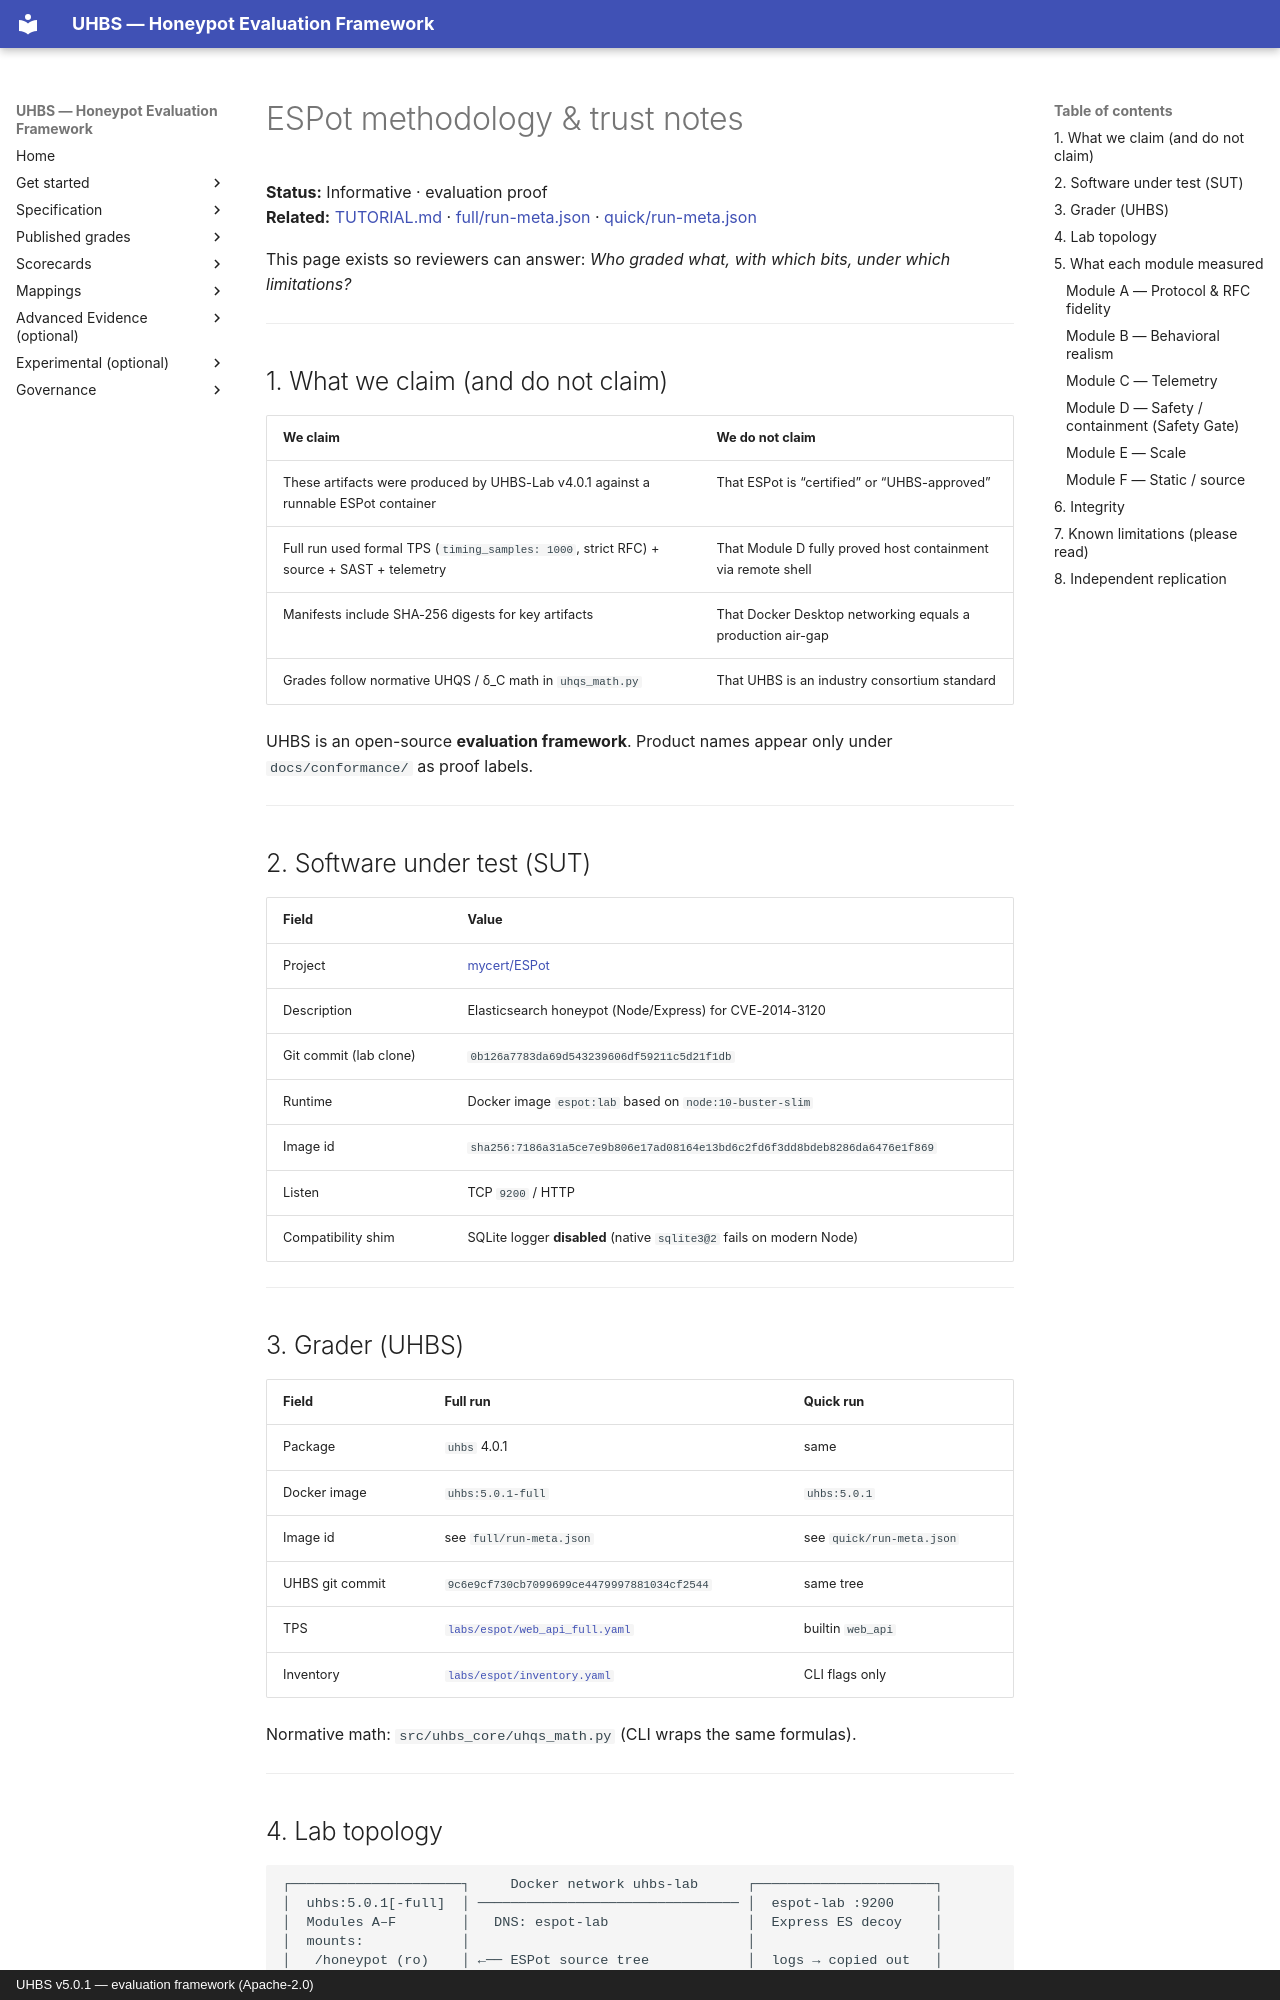

repository: uhbs/uhbs-standard · page: conformance/archive/v5.0.0/espot/METHODOLOGY/index.html · generator: mkdocs · copyright: UHBS v5.0.1 — evaluation framework (Apache-2.0)

# ESPot methodology & trust notes

**Status:** Informative · evaluation proof  
**Related:** [TUTORIAL.md](TUTORIAL.md) · [full/run-meta.json](full/run-meta.json) · [quick/run-meta.json](quick/run-meta.json)

This page exists so reviewers can answer: *Who graded what, with which bits, under which limitations?*

---

## 1. What we claim (and do not claim)

| We claim | We do **not** claim |
| --- | --- |
| These artifacts were produced by UHBS-Lab v4.0.1 against a runnable ESPot container | That ESPot is “certified” or “UHBS-approved” |
| Full run used formal TPS (`timing_samples: 1000`, strict RFC) + source + SAST + telemetry | That Module D fully proved host containment via remote shell |
| Manifests include SHA-256 digests for key artifacts | That Docker Desktop networking equals a production air-gap |
| Grades follow normative UHQS / δ_C math in `uhqs_math.py` | That UHBS is an industry consortium standard |

UHBS is an open-source **evaluation framework**. Product names appear only under `docs/conformance/` as proof labels.

---

## 2. Software under test (SUT)

| Field | Value |
| --- | --- |
| Project | [mycert/ESPot](https://github.com/mycert/ESPot) |
| Description | Elasticsearch honeypot (Node/Express) for CVE-2014-3120 |
| Git commit (lab clone) | `0b126a7783da69d543239606df59211c5d21f1db` |
| Runtime | Docker image `espot:lab` based on `node:10-buster-slim` |
| Image id | `sha256:7186a31a5ce7e9b806e17ad08164e13bd6c2fd6f3dd8bdeb8286da6476e1f869` |
| Listen | TCP `9200` / HTTP |
| Compatibility shim | SQLite logger **disabled** (native `sqlite3@2` fails on modern Node) |

---

## 3. Grader (UHBS)

| Field | Full run | Quick run |
| --- | --- | --- |
| Package | `uhbs` 4.0.1 | same |
| Docker image | `uhbs:5.0.1-full` | `uhbs:5.0.1` |
| Image id | see `full/run-meta.json` | see `quick/run-meta.json` |
| UHBS git commit | `9c6e9cf730cb7099699ce4479997881034cf2544` | same tree |
| TPS | [`labs/espot/web_api_full.yaml`](../../labs/espot/web_api_full.yaml) | builtin `web_api` |
| Inventory | [`labs/espot/inventory.yaml`](../../labs/espot/inventory.yaml) | CLI flags only |

Normative math: `src/uhbs_core/uhqs_math.py` (CLI wraps the same formulas).

---
